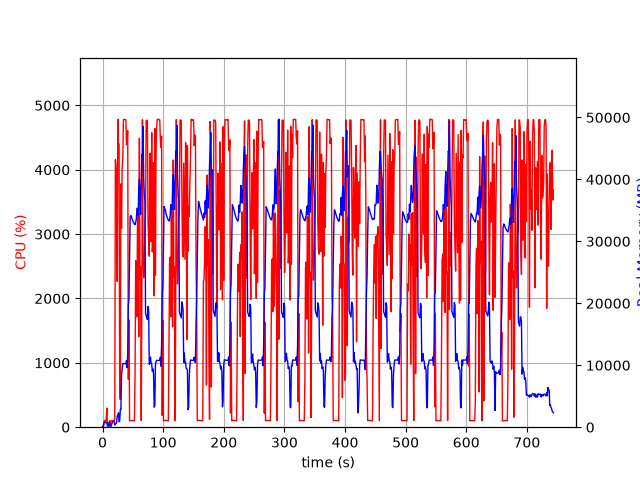

Values plotted in this chart, from the file beside it:
elapsed_time, nproc, cpu, mem_real, mem_virtual
3.790855407714844e-05, 1, 0.0, 7.809, 3185
1.006, 2, 24.8, 76.62, 261.1
2.014, 5, 20.8, 621.2, 2644
3.022, 5, 101.2, 915.9, 3086
4.03, 4, 101.0, 872.4, 2711
5.04, 3, 100.3, 700.1, 2207
6.047, 3, 98.3, 781.5, 2319
7.054, 4, 296.6, 801.1, 3080
8.062, 3, 3.0, 324.4, 1683
9.07, 3, 2.0, 256.2, 1627
10.08, 3, 0.0, 386.5, 1749
11.08, 7, 4.0, 853.4, 3378
12.1, 4, 99.2, 415.7, 2065
13.1, 1, 12.9, 64.8, 728.6
14.11, 1, 99.2, 228.8, 1333
15.12, 1, 99.2, 492.8, 1973
16.13, 1, 100.2, 746.8, 3259
17.14, 1, 100.2, 921.6, 2747
18.14, 1, 100.3, 921.6, 2747
19.15, 1, 99.3, 921.6, 2747
20.16, 1, 128.8, 364.5, 6788
21.17, 1, 4157, 582.2, 6788
22.19, 1, 4066, 609.5, 6832
23.21, 1, 3925, 700.5, 7500
24.22, 1, 2266, 1805, 7500
25.24, 1, 4784, 1805, 7500
26.26, 1, 4396, 2318, 7500
27.28, 1, 4399, 869.6, 7500
28.29, 1, 566.7, 962.4, 8524
29.29, 1, 429.4, 2910, 9617
30.3, 1, 3779, 2856, 9617
31.35, 1, 3088, 8495, 16029
32.37, 1, 4036, 9379, 20125
33.39, 1, 4188, 10272, 20125
34.41, 1, 4777, 10272, 20125
35.43, 1, 4781, 10268, 20125
36.44, 1, 4781, 10263, 20125
37.46, 1, 4780, 10240, 20125
38.48, 1, 4775, 10240, 20125
39.5, 1, 4388, 10752, 20125
40.52, 1, 4472, 9599, 20125
41.54, 1, 4606, 11829, 24189
42.57, 1, 745.6, 19719, 35211
43.57, 1, 1667, 20782, 55691
44.58, 1, 99.2, 27404, 55691
45.59, 1, 104.1, 33943, 55691
46.6, 1, 102.3, 34174, 55691
47.61, 1, 103.2, 33952, 55691
48.61, 1, 102.3, 33667, 55691
49.62, 1, 103.2, 33388, 55691
50.63, 1, 100.3, 33122, 55691
51.64, 1, 101.2, 32977, 55691
52.64, 1, 100.2, 32775, 55691
53.65, 1, 888.2, 32693, 55691
54.66, 1, 2586, 33092, 55691
55.68, 1, 2424, 33593, 55691
56.71, 1, 1716, 35345, 55691
57.73, 1, 3363, 34787, 55691
58.76, 1, 2732, 34165, 80267
59.77, 1, 1406, 38626, 80267
... 674 more rows
